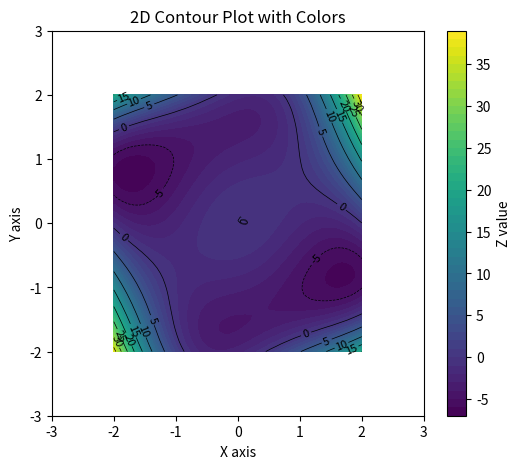

This chart was generated by the following Python code:
import numpy as np
import scipy as sp
import matplotlib.pyplot as plt
from mpl_toolkits.mplot3d import Axes3D  # Needed for 3D plotting

def main():
    # Create a grid of x and y values
    x = np.linspace(-2, 2, 50)
    y = np.linspace(-2, 2, 50)
    X, Y = np.meshgrid(x, y)

    rotated_X = np.cos(-0.6 * np.pi / 4) * X - np.sin(-0.6 * np.pi / 4) * Y
    rotated_Y = np.sin(-0.6 * np.pi / 4) * X + np.cos(-0.6 * np.pi / 4) * Y
    # Define the surface function: Z = f(X, Y)
    Z = rotated_X**4 + rotated_Y**4 -2*(rotated_X**2)-4*(rotated_Y**2)+rotated_X*rotated_Y +0.3*rotated_X+0.1*rotated_Y

    # Create a filled contour plot
    plt.figure(figsize=(6, 5))
    contour = plt.contourf(X, Y, Z, levels=50, cmap='viridis')  # Filled contours
    plt.colorbar(contour, label="Z value")  # Add colorbar

    # Optional: add contour lines
    lines = plt.contour(X, Y, Z, levels=10, colors='black', linewidths=0.5)
    plt.clabel(lines, inline=True, fontsize=8)

    # Labels and title
    plt.xlabel("X axis")
    plt.ylabel("Y axis")
    plt.xlim((-3, 3))
    plt.ylim((-3,3))
    plt.title("2D Contour Plot with Colors")

    plt.show()
if __name__ == '__main__':
    main()
